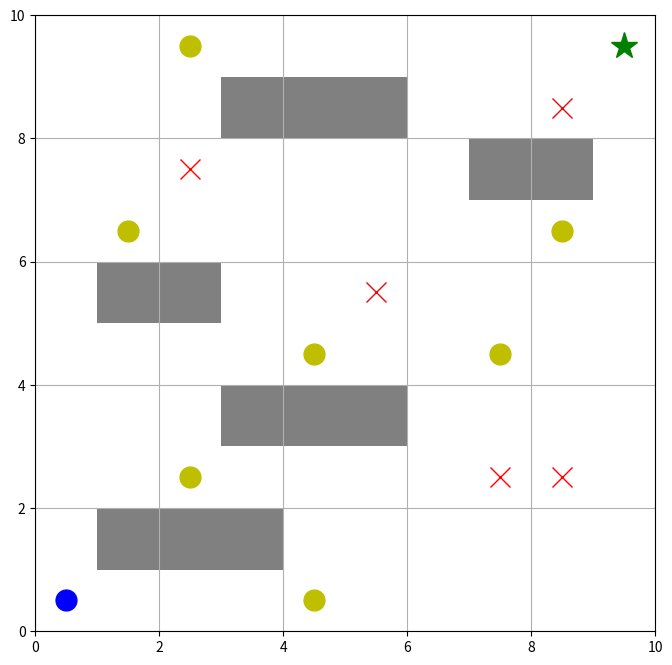
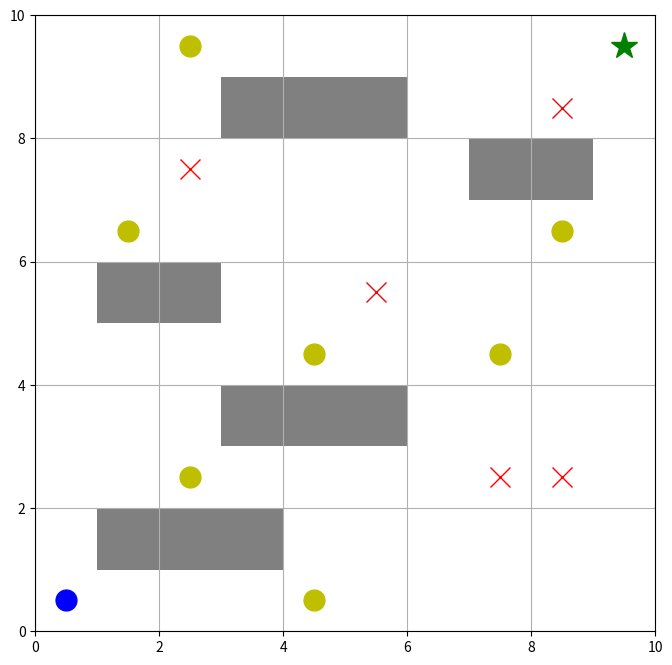
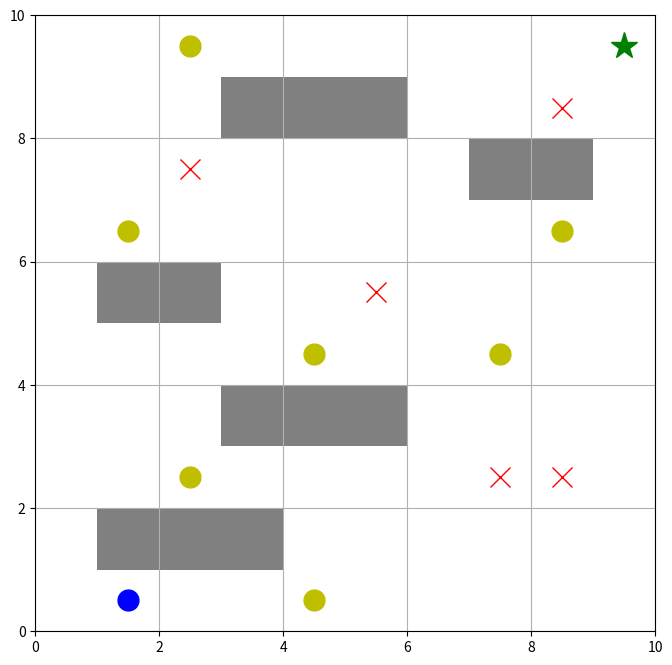
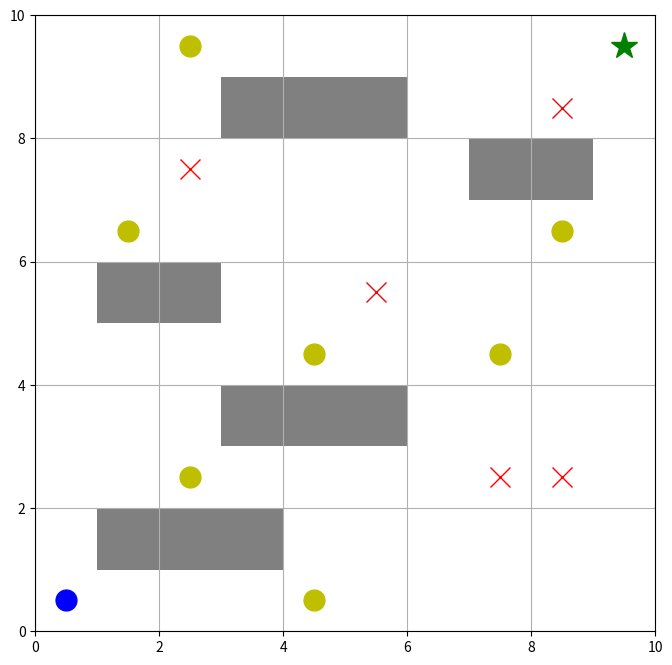
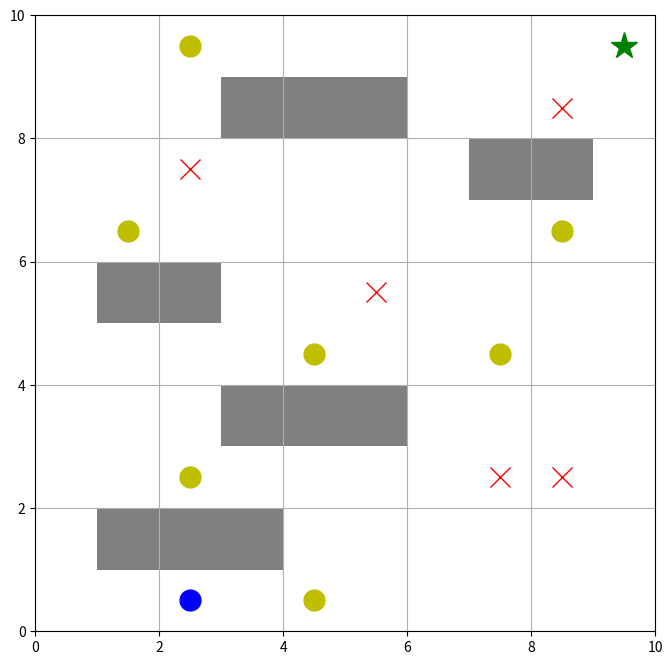
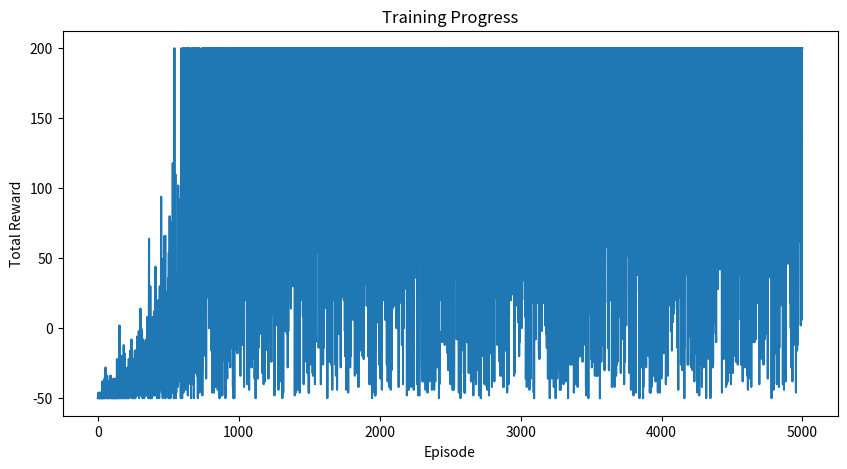

Write Python code to recreate these figures, in order.
import numpy as np
import matplotlib.pyplot as plt
import random

class GridWorld:
    def __init__(self):
        self.grid_size = 10
        
        # Initialize grid with zeros
        self.grid = np.zeros((self.grid_size, self.grid_size))
        
        # Place obstacles (1), coins (2), and traps (3)
        # Obstacles
        self.obstacles = [
            (1, 1), (1, 2), (1, 3),
            (3, 3), (3, 4), (3, 5),
            (5, 1), (5, 2),
            (7, 7), (7, 8),
            (8, 3), (8, 4), (8, 5)
        ]
        
        # Coins
        self.coins = [
            (0, 4), (2, 2),
            (4, 4), (4, 7),
            (6, 1), (6, 8),
            (9, 2)
        ]
        
        # Traps
        self.traps = [
            (2, 7), (2, 8),
            (5, 5), (7, 2),
            (8, 8)
        ]
        
        # Place elements on grid
        for x, y in self.obstacles:
            self.grid[x, y] = 1
        for x, y in self.coins:
            self.grid[x, y] = 2
        for x, y in self.traps:
            self.grid[x, y] = 3
            
        self.start = (0, 0)
        self.goal = (9, 9)
        self.agent_pos = self.start
        
        # Keep track of collected coins
        self.collected_coins = set()
        
        # Action space: up, right, down, left
        self.actions = [(0, 1), (1, 0), (0, -1), (-1, 0)]
        
    def reset(self):
        self.agent_pos = self.start
        self.collected_coins = set()
        return self.agent_pos
    
    def step(self, action):
        """
        Execute action and return new state, reward, and whether episode is done
        """
        new_pos = (
            self.agent_pos[0] + self.actions[action][0],
            self.agent_pos[1] + self.actions[action][1]
        )
        
        # Check if new position is valid
        if (0 <= new_pos[0] < self.grid_size and 
            0 <= new_pos[1] < self.grid_size):
            
            # Check different cell types
            cell_type = self.grid[new_pos]
            
            if cell_type == 1:  # Hit obstacle
                return self.agent_pos, -50, True
            
            self.agent_pos = new_pos
            
            if self.agent_pos == self.goal:  # Reached goal
                return self.agent_pos, 10000, True
            
            elif cell_type == 2 and new_pos not in self.collected_coins:  # Collect coin
                self.collected_coins.add(new_pos)
                return self.agent_pos, 10, False
                
            elif cell_type == 3:  # Hit trap
                return self.agent_pos, -20, False
                
            return self.agent_pos, 2, False  # Normal move
            
        return self.agent_pos, -50, True  # Hit wall
    
    def render(self):
        """
        Visualize the grid world
        """
        plt.figure(figsize=(8, 8))
        plt.grid(True)
        
        # Plot grid elements
        for i in range(self.grid_size):
            for j in range(self.grid_size):
                if self.grid[i, j] == 1:  # Obstacles
                    plt.fill([j, j+1, j+1, j], [i, i, i+1, i+1], 'gray')
                elif self.grid[i, j] == 2:  # Coins
                    if (i, j) not in self.collected_coins:
                        plt.plot(j+0.5, i+0.5, 'yo', markersize=15)
                elif self.grid[i, j] == 3:  # Traps
                    plt.plot(j+0.5, i+0.5, 'rx', markersize=15)
        
        # Plot agent
        plt.plot(self.agent_pos[1]+0.5, self.agent_pos[0]+0.5, 'bo', markersize=15)
        
        # Plot goal
        plt.plot(self.goal[1]+0.5, self.goal[0]+0.5, 'g*', markersize=20)
        
        plt.xlim(0, self.grid_size)
        plt.ylim(0, self.grid_size)
        plt.show()

class QLearningAgent:
    def __init__(self, state_size, action_size):
        self.state_size = state_size
        self.action_size = action_size
        
        # Initialize Q-table
        self.q_table = np.zeros((state_size, state_size, action_size))
        
        # Hyperparameters
        self.learning_rate = 0.1
        self.discount_factor = 0.97  # Increased because path is longer
        self.epsilon = 1.0
        self.epsilon_decay = 0.995  # Slower decay for more exploration
        self.epsilon_min = 0.01
        
    def get_action(self, state):
        take_random_action = random.uniform(0, 1)
        if take_random_action <= self.epsilon:
            return self.random_action()
        return self.greedy_action(state)

    def random_action(self):
        return random.randint(0, 3)
    
    def greedy_action(self, state):
        _, action = self.max_q(state)
        return action
    
    # returns max q value and action given state s 
    def max_q(self, state):
        q_values = self.q_table[state[0]][state[1]]  # Access using both coordinates

        max_index = 0 
        max_q = q_values[max_index]
        for i in range(1, len(q_values)):   
            if q_values[i] > max_q:
                max_index = i
                max_q = q_values[max_index]

        return max_q, max_index

    def update(self, state, action, reward, next_state):
        current_q_value = self.q_table[state[0]][state[1]][action]
        max_q_next_state, _ = self.max_q(next_state)
        
        new_q_value = current_q_value + self.learning_rate * (reward + self.discount_factor*max_q_next_state - current_q_value)
        self.q_table[state[0]][state[1]][action] = new_q_value

def plot_q_table(q_table, episode):
    """
    Visualize the Q-table for each action at the current episode
    """
    action_names = ['Up', 'Right', 'Down', 'Left']
    fig, axes = plt.subplots(2, 2, figsize=(15, 15))
    fig.suptitle(f'Q-values at Episode {episode}')
    
    for idx, (action, ax) in enumerate(zip(action_names, axes.flat)):
        im = ax.imshow(q_table[:, :, idx], cmap='viridis')
        ax.set_title(f'Action: {action}')
        plt.colorbar(im, ax=ax)
        ax.grid(True)
        
    plt.tight_layout()
    plt.show()

def train(episodes=5000):  # Increased episodes for better convergence
    env = GridWorld()
    agent = QLearningAgent(env.grid_size, len(env.actions))
    
    rewards_history = []
    
    for episode in range(episodes):
        state = env.reset()
        done = False
        total_reward = 0
        steps = 0
        
        while not done and steps < 100:
           action = agent.get_action(state)
           s_t_plus_1, r_t_plus_1, done = env.step(action)
           total_reward += r_t_plus_1
           agent.update(state, action, r_t_plus_1, s_t_plus_1)
           state = s_t_plus_1
           steps+=1
        
        if agent.epsilon > agent.epsilon_min:
            agent.epsilon *= agent.epsilon_decay

        rewards_history.append(total_reward)
        
        if episode % 1000 == 0:
            print(f"\nEpisode: {episode}, Total Reward: {total_reward}, Epsilon: {agent.epsilon:.3f}")
            env.render()  # Visualize training progress
            
            # Print and visualize Q-table
            print("\nQ-table statistics:")
            print(f"Max Q-value: {np.max(agent.q_table):.2f}")
            print(f"Min Q-value: {np.min(agent.q_table):.2f}")
            print(f"Mean Q-value: {np.mean(agent.q_table):.2f}")
            # plot_q_table(agent.q_table, episode)
            
    # Plot training progress
    plt.figure(figsize=(10, 5))
    plt.plot(rewards_history)
    plt.title('Training Progress')
    plt.xlabel('Episode')
    plt.ylabel('Total Reward')
    plt.show()
            
    return agent

if __name__ == "__main__":
    trained_agent = train()